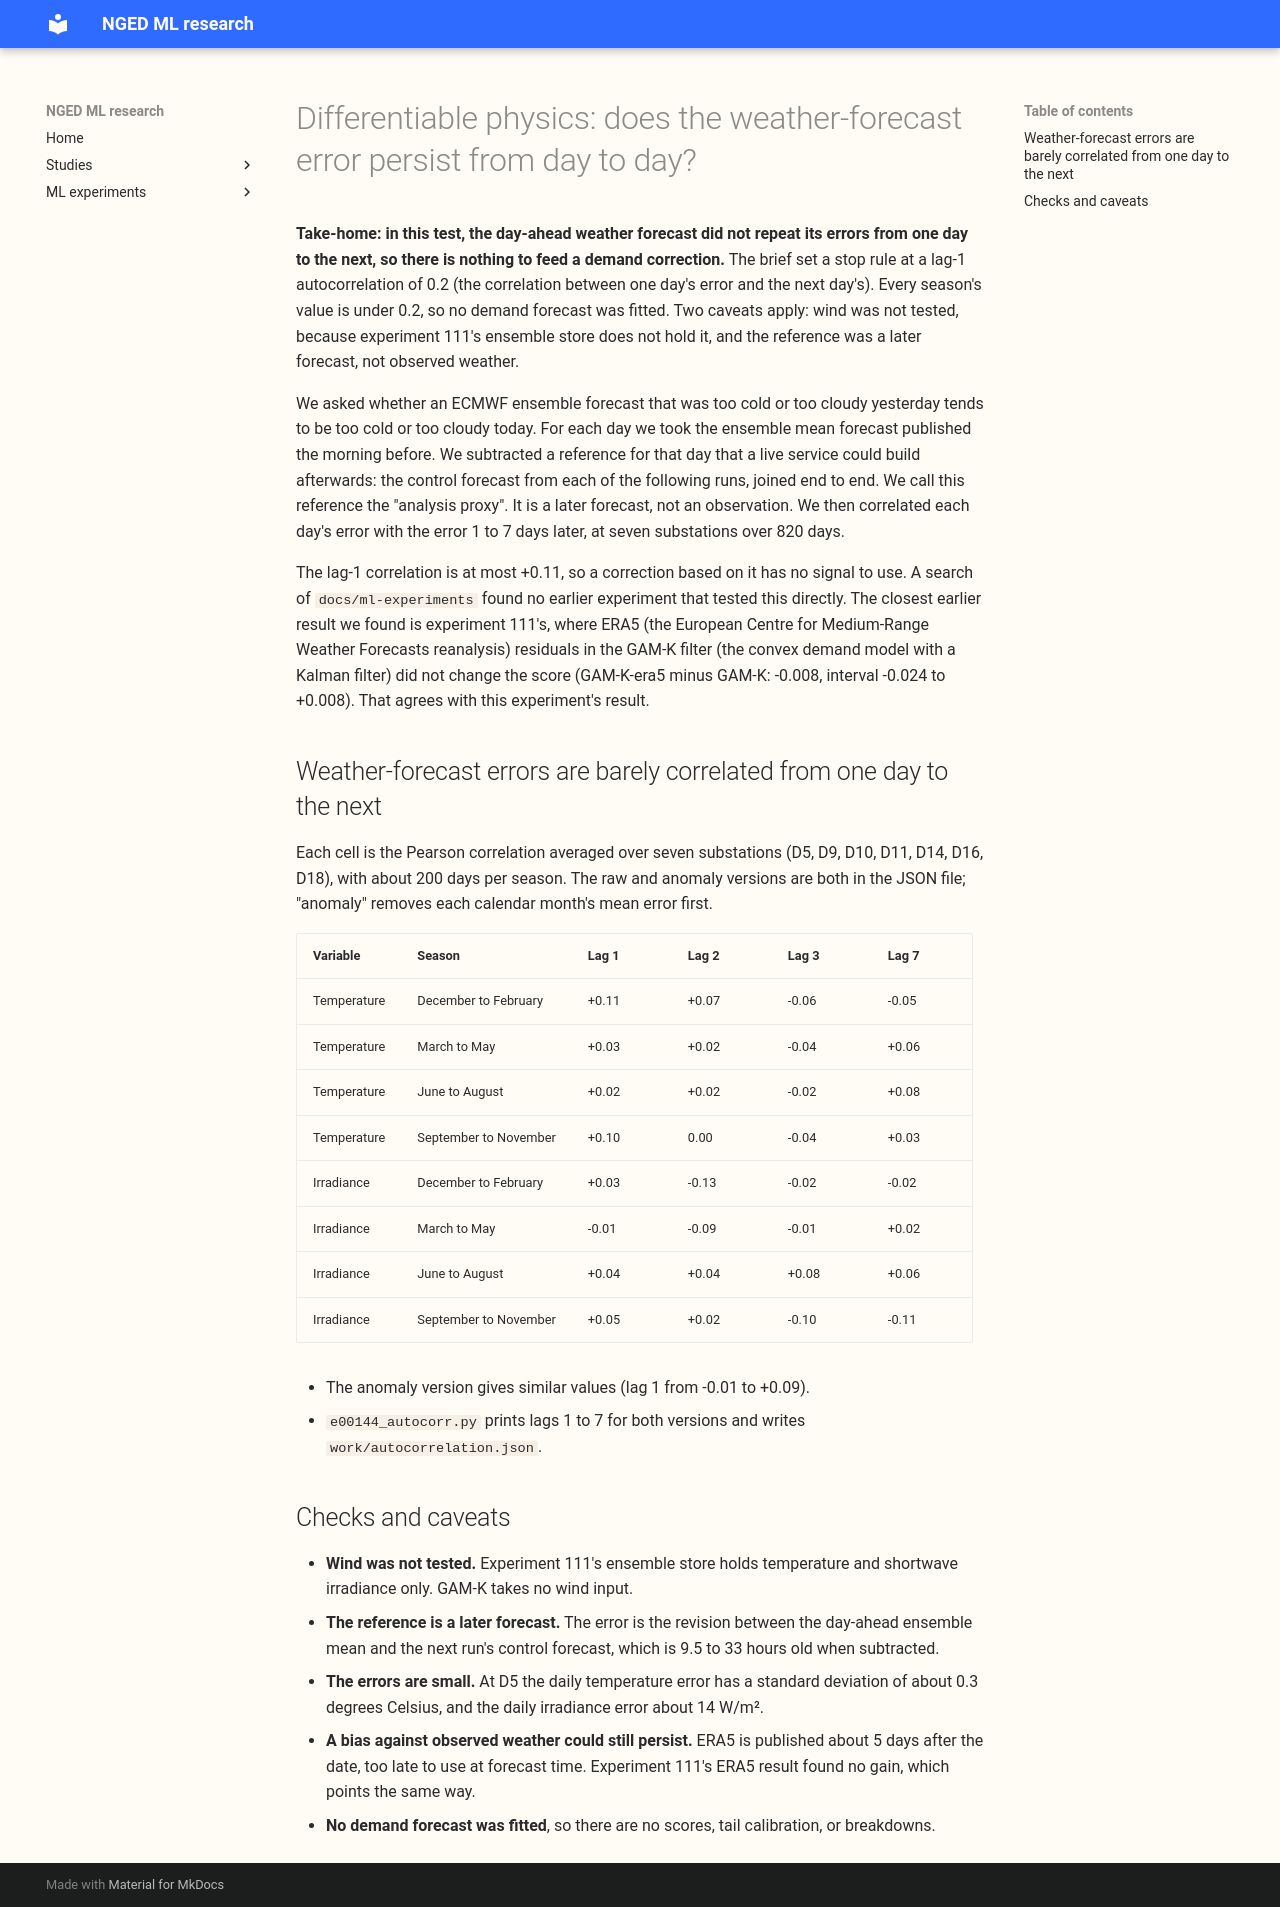

repository: openclimatefix/nged-ml-research · page: ml-experiments/00144-differentiable-physics-weather-forecast-bias-persistence-on-gam-k/result/index.html · generator: mkdocs

---
id: "00144"
slug: differentiable-physics-weather-forecast-bias-persistence-on-gam-k
title: "Differentiable physics: does the weather-forecast error persist from day to day?"
theme: differentiable-physics-forecast-engine
also_relevant_to: [lagged-power-and-error-correction]
status: done
size: >-
  simple. Stored: one private JSON file of autocorrelations. Serving path: not touched. Degradation
  rule: not touched. Designs: one defensible (the stop rule in the brief). Callers: this folder's
  one script only; it reads experiment 111's stored ensemble runs.
hypothesis: >-
  The day-ahead error of the ensemble weather forecast (temperature and irradiance) repeats from
  one day to the next, so the trailing mean of recent weather errors can correct GAM-K's demand
  forecast beyond what the Kalman filter already does.
prediction: >-
  The correlation between one day's weather-forecast error and the next day's is 0.2 to 0.4 in at
  least one season. Below 0.2 in every season ends the experiment, because a demand correction
  built on that error has no signal to use.
decision_rule: >-
  Stop before any demand arm if the lag-1 autocorrelation, averaged over the seven stored
  substations, is under about 0.2 in every season for both variables.
benchmark: GAM-K as stored by experiment 111 (not scored, because the experiment stopped)
row_set_id: >-
  not applicable; step 1 uses every daily run from 2024-04-02 to 2026-06-30 (820 days) at the seven
  substations stored by experiment 111
metric: Pearson autocorrelation of the daily mean weather-forecast error at lags 1 to 7 days
verdict: refuted
best_arm: none; no demand arm was run
headline: >-
  Lag-1 autocorrelation of the day-ahead weather-forecast error is at most +0.11 for temperature and
  +0.05 for irradiance in every season, against a stop threshold of 0.2.
lessons:
  - >-
    The ensemble's day-ahead temperature error against the analysis proxy has a daily standard
    deviation of about 0.3 degrees Celsius at D5 and a lag-1 autocorrelation of at most +0.11.
  - >-
    The only reference we found that is available at forecast time is a later forecast run, so this
    test measures how much ensemble runs revise each other, not how wrong they are against
    observations.
production_status: not-for-production
adopted_in: none
date: 2026-10-21
take_home_message: >-
  In this test, the day-ahead temperature and irradiance forecasts did not repeat their errors from
  one day to the next: the correlation between one day's error and the next day's was at most
  +0.11, against a stop threshold of 0.2. A correction that feeds recent weather errors into the
  demand forecast therefore has little signal to use, so no demand forecast was fitted. Two
  caveats apply: wind was not tested, because experiment 111's ensemble store does not hold it, and
  the reference was a later forecast (the analysis proxy), not observed weather, so a bias against
  observations is not ruled out.
advice:
  - >-
    Do not build a demand correction from recent ensemble-minus-analysis-proxy weather errors: their
    lag-1 autocorrelation is at most 0.11 (step 1).
  - >-
    To test weather-bias persistence against observations, first find an observed source that is
    published before the forecast origin; ERA5 arrives about 5 days late (step 1 caveat).
code: ml-experiments/00144-differentiable-physics-weather-forecast-bias-persistence-on-gam-k/
---

**Take-home: in this test, the day-ahead weather forecast did not repeat its errors from one day
to the next, so there is nothing to feed a demand correction.** The brief set a stop rule at a lag-1
autocorrelation of 0.2 (the correlation between one day's error and the next day's). Every
season's value is under 0.2, so no demand forecast was fitted. Two caveats apply: wind was not
tested, because experiment 111's ensemble store does not hold it, and the reference was a later
forecast, not observed weather.

We asked whether an ECMWF ensemble forecast that was too cold or too cloudy yesterday tends to be
too cold or too cloudy today. For each day we took the ensemble mean forecast published the morning
before. We subtracted a reference for that day that a live service could build afterwards: the
control forecast from each of the following runs, joined end to end. We call this reference the
"analysis proxy". It is a later forecast, not an observation. We then correlated each day's error
with the error 1 to 7 days later, at seven substations over 820 days.

The lag-1 correlation is at most +0.11, so a correction based on it has no signal to use. A search
of `docs/ml-experiments` found no earlier experiment that tested this directly. The closest earlier
result we found is experiment 111's, where ERA5 (the European Centre for Medium-Range Weather
Forecasts reanalysis) residuals in the GAM-K filter (the convex demand model with a Kalman filter)
did not change the score (GAM-K-era5 minus GAM-K: -0.008, interval -0.024 to +0.008). That agrees
with this experiment's result.

## Weather-forecast errors are barely correlated from one day to the next

Each cell is the Pearson correlation averaged over seven substations (D5, D9, D10, D11, D14, D16,
D18), with about 200 days per season. The raw and anomaly versions are both in the JSON file;
"anomaly" removes each calendar month's mean error first.

| Variable | Season | Lag 1 | Lag 2 | Lag 3 | Lag 7 |
|---|---|---|---|---|---|
| Temperature | December to February | +0.11 | +0.07 | -0.06 | -0.05 |
| Temperature | March to May | +0.03 | +0.02 | -0.04 | +0.06 |
| Temperature | June to August | +0.02 | +0.02 | -0.02 | +0.08 |
| Temperature | September to November | +0.10 | 0.00 | -0.04 | +0.03 |
| Irradiance | December to February | +0.03 | -0.13 | -0.02 | -0.02 |
| Irradiance | March to May | -0.01 | -0.09 | -0.01 | +0.02 |
| Irradiance | June to August | +0.04 | +0.04 | +0.08 | +0.06 |
| Irradiance | September to November | +0.05 | +0.02 | -0.10 | -0.11 |

- The anomaly version gives similar values (lag 1 from -0.01 to +0.09).
- `e00144_autocorr.py` prints lags 1 to 7 for both versions and writes `work/autocorrelation.json`.

## Checks and caveats

- **Wind was not tested.** Experiment 111's ensemble store holds temperature and shortwave
  irradiance only. GAM-K takes no wind input.
- **The reference is a later forecast.** The error is the revision between the day-ahead ensemble
  mean and the next run's control forecast, which is 9.5 to 33 hours old when subtracted.
- **The errors are small.** At D5 the daily temperature error has a standard deviation of about
  0.3 degrees Celsius, and the daily irradiance error about 14 W/m².
- **A bias against observed weather could still persist.** ERA5 is published about 5 days after
  the date, too late to use at forecast time. Experiment 111's ERA5 result found no gain, which
  points the same way.
- **No demand forecast was fitted**, so there are no scores, tail calibration, or breakdowns.
